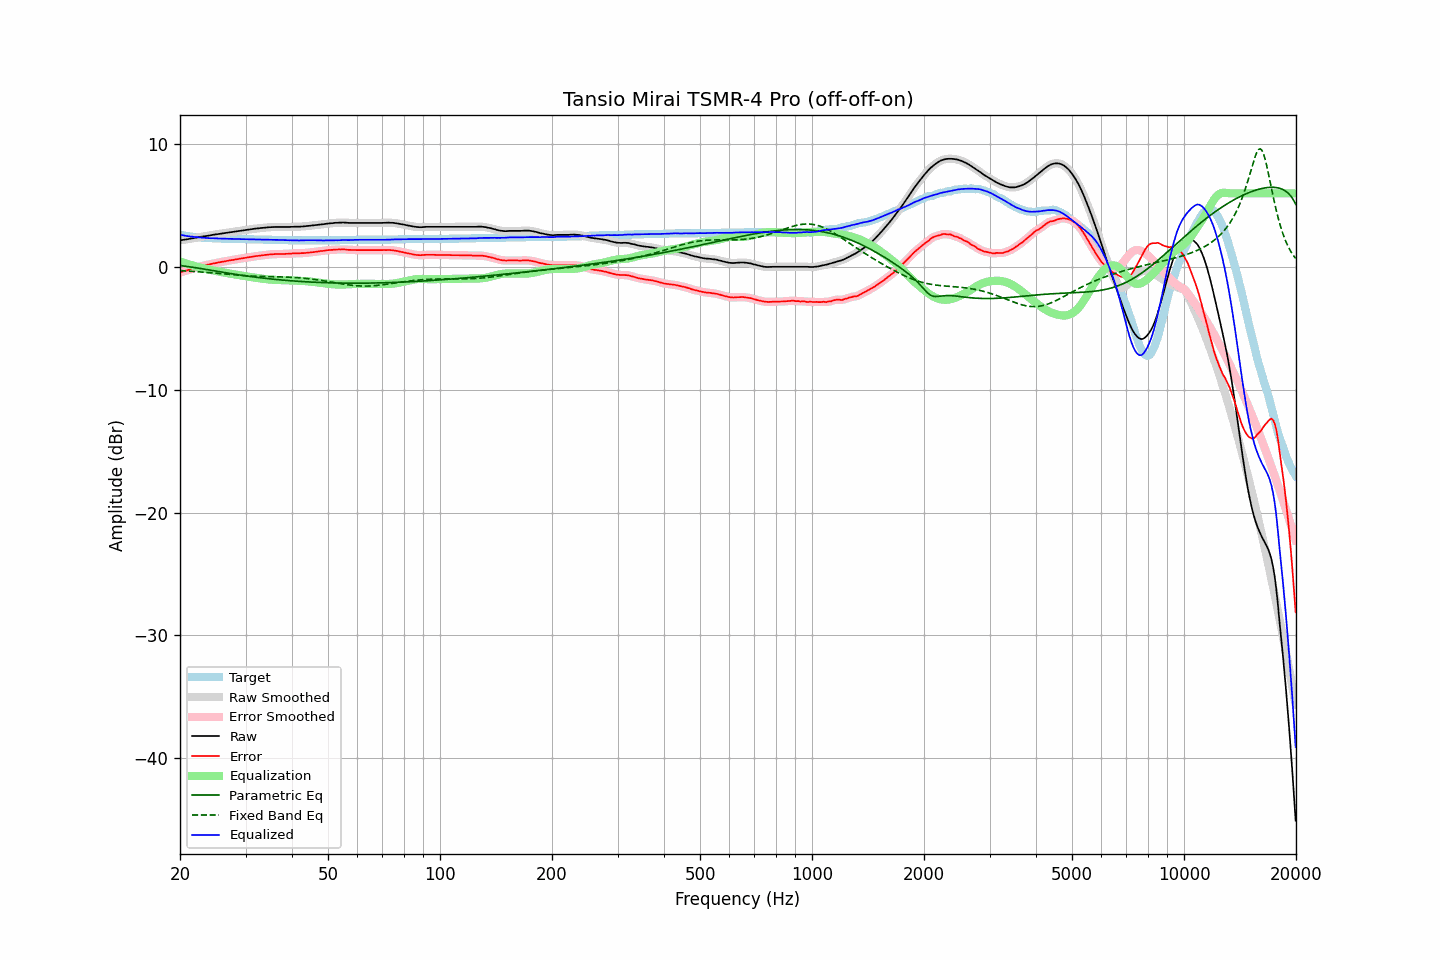

The file beside this chart, header and first rows:
frequency, raw, error, smoothed, error_smoothed, equalization, parametric_eq, fixed_band_eq, equalized_raw, equalized_smoothed, target
20.00, 2.17, -0.46, 2.17, -0.45, 0.46, 0.11, -0.29, 2.63, 2.63, 2.63
20.20, 2.19, -0.41, 2.19, -0.41, 0.41, 0.10, -0.30, 2.60, 2.60, 2.60
20.40, 2.21, -0.37, 2.21, -0.37, 0.37, 0.08, -0.31, 2.58, 2.58, 2.58
20.61, 2.23, -0.33, 2.23, -0.33, 0.32, 0.07, -0.32, 2.55, 2.55, 2.56
20.81, 2.25, -0.29, 2.25, -0.29, 0.28, 0.05, -0.32, 2.53, 2.53, 2.54
21.02, 2.27, -0.25, 2.27, -0.24, 0.24, 0.03, -0.33, 2.51, 2.51, 2.52
21.23, 2.30, -0.20, 2.30, -0.20, 0.20, 0.02, -0.34, 2.50, 2.49, 2.50
21.44, 2.32, -0.16, 2.32, -0.16, 0.16, -0.00, -0.35, 2.48, 2.48, 2.48
21.66, 2.34, -0.12, 2.34, -0.11, 0.12, -0.02, -0.36, 2.46, 2.46, 2.46
21.87, 2.37, -0.08, 2.37, -0.08, 0.08, -0.04, -0.37, 2.45, 2.45, 2.45
22.09, 2.39, -0.04, 2.39, -0.04, 0.04, -0.06, -0.38, 2.43, 2.43, 2.43
22.31, 2.41, -0.01, 2.41, -0.01, 0.01, -0.08, -0.39, 2.42, 2.42, 2.42
22.54, 2.43, 0.02, 2.43, 0.03, -0.03, -0.11, -0.39, 2.40, 2.40, 2.41
22.76, 2.46, 0.06, 2.46, 0.06, -0.06, -0.13, -0.40, 2.40, 2.40, 2.40
22.99, 2.48, 0.09, 2.48, 0.09, -0.09, -0.15, -0.42, 2.39, 2.39, 2.39
23.22, 2.50, 0.12, 2.50, 0.12, -0.12, -0.17, -0.43, 2.38, 2.38, 2.38
23.45, 2.52, 0.15, 2.52, 0.15, -0.15, -0.19, -0.44, 2.37, 2.37, 2.37
23.69, 2.54, 0.18, 2.54, 0.18, -0.18, -0.22, -0.45, 2.36, 2.36, 2.36
23.92, 2.56, 0.20, 2.56, 0.21, -0.21, -0.24, -0.46, 2.35, 2.35, 2.36
24.16, 2.58, 0.23, 2.58, 0.23, -0.24, -0.26, -0.47, 2.34, 2.35, 2.35
24.40, 2.61, 0.26, 2.61, 0.26, -0.26, -0.28, -0.48, 2.35, 2.34, 2.35
24.65, 2.63, 0.29, 2.63, 0.29, -0.29, -0.31, -0.49, 2.34, 2.34, 2.34
24.89, 2.65, 0.31, 2.65, 0.32, -0.32, -0.33, -0.50, 2.33, 2.33, 2.34
25.14, 2.67, 0.34, 2.67, 0.34, -0.34, -0.35, -0.52, 2.33, 2.33, 2.33
25.39, 2.69, 0.37, 2.69, 0.37, -0.37, -0.37, -0.53, 2.32, 2.32, 2.32
25.65, 2.71, 0.39, 2.71, 0.40, -0.39, -0.40, -0.54, 2.32, 2.32, 2.32
25.91, 2.73, 0.42, 2.73, 0.42, -0.42, -0.42, -0.55, 2.31, 2.31, 2.31
26.16, 2.75, 0.44, 2.75, 0.44, -0.44, -0.44, -0.56, 2.31, 2.31, 2.31
26.43, 2.77, 0.46, 2.77, 0.47, -0.47, -0.46, -0.58, 2.30, 2.30, 2.31
26.69, 2.79, 0.49, 2.79, 0.49, -0.49, -0.48, -0.59, 2.30, 2.30, 2.30
26.96, 2.81, 0.51, 2.81, 0.52, -0.51, -0.50, -0.60, 2.30, 2.30, 2.30
27.23, 2.83, 0.54, 2.83, 0.54, -0.54, -0.53, -0.61, 2.29, 2.29, 2.29
27.50, 2.85, 0.56, 2.85, 0.56, -0.56, -0.55, -0.62, 2.29, 2.29, 2.29
27.77, 2.86, 0.57, 2.86, 0.58, -0.58, -0.57, -0.64, 2.28, 2.28, 2.29
28.05, 2.88, 0.60, 2.88, 0.60, -0.60, -0.59, -0.65, 2.28, 2.28, 2.28
28.33, 2.90, 0.62, 2.90, 0.62, -0.62, -0.61, -0.66, 2.28, 2.27, 2.28
28.62, 2.92, 0.64, 2.92, 0.65, -0.65, -0.63, -0.67, 2.27, 2.27, 2.28
28.90, 2.94, 0.67, 2.94, 0.67, -0.67, -0.65, -0.68, 2.27, 2.27, 2.27
29.19, 2.96, 0.69, 2.96, 0.69, -0.69, -0.67, -0.69, 2.27, 2.27, 2.27
29.48, 2.98, 0.71, 2.98, 0.71, -0.71, -0.69, -0.70, 2.27, 2.27, 2.27
29.78, 3.00, 0.73, 3.00, 0.73, -0.74, -0.71, -0.71, 2.26, 2.26, 2.27
30.08, 3.02, 0.75, 3.02, 0.76, -0.76, -0.73, -0.71, 2.26, 2.26, 2.27
30.38, 3.04, 0.78, 3.04, 0.78, -0.78, -0.74, -0.72, 2.26, 2.26, 2.26
30.68, 3.06, 0.80, 3.06, 0.80, -0.80, -0.76, -0.73, 2.26, 2.26, 2.26
30.99, 3.08, 0.82, 3.08, 0.82, -0.82, -0.78, -0.74, 2.26, 2.26, 2.26
31.30, 3.09, 0.83, 3.09, 0.84, -0.84, -0.80, -0.74, 2.25, 2.25, 2.26
31.61, 3.11, 0.86, 3.11, 0.86, -0.86, -0.81, -0.75, 2.25, 2.25, 2.25
31.93, 3.13, 0.88, 3.13, 0.88, -0.88, -0.83, -0.75, 2.25, 2.25, 2.25
32.24, 3.14, 0.89, 3.14, 0.90, -0.90, -0.85, -0.76, 2.24, 2.24, 2.25
32.57, 3.15, 0.91, 3.15, 0.91, -0.91, -0.86, -0.76, 2.24, 2.24, 2.24
32.89, 3.17, 0.93, 3.17, 0.93, -0.93, -0.88, -0.77, 2.24, 2.23, 2.24
33.22, 3.18, 0.94, 3.18, 0.95, -0.95, -0.89, -0.77, 2.23, 2.23, 2.24
33.55, 3.19, 0.96, 3.19, 0.96, -0.96, -0.91, -0.77, 2.23, 2.23, 2.23
33.89, 3.21, 0.98, 3.21, 0.98, -0.98, -0.92, -0.78, 2.23, 2.23, 2.23
34.23, 3.22, 0.99, 3.22, 1.00, -1.00, -0.94, -0.78, 2.22, 2.22, 2.23
34.57, 3.23, 1.01, 3.23, 1.01, -1.01, -0.95, -0.78, 2.22, 2.22, 2.22
34.92, 3.24, 1.02, 3.24, 1.02, -1.02, -0.97, -0.78, 2.22, 2.22, 2.22
35.27, 3.25, 1.03, 3.25, 1.03, -1.03, -0.98, -0.79, 2.22, 2.22, 2.22
35.62, 3.25, 1.04, 3.25, 1.04, -1.04, -0.99, -0.79, 2.21, 2.21, 2.21
35.97, 3.26, 1.05, 3.26, 1.05, -1.05, -1.01, -0.79, 2.21, 2.21, 2.21
... 635 more rows
